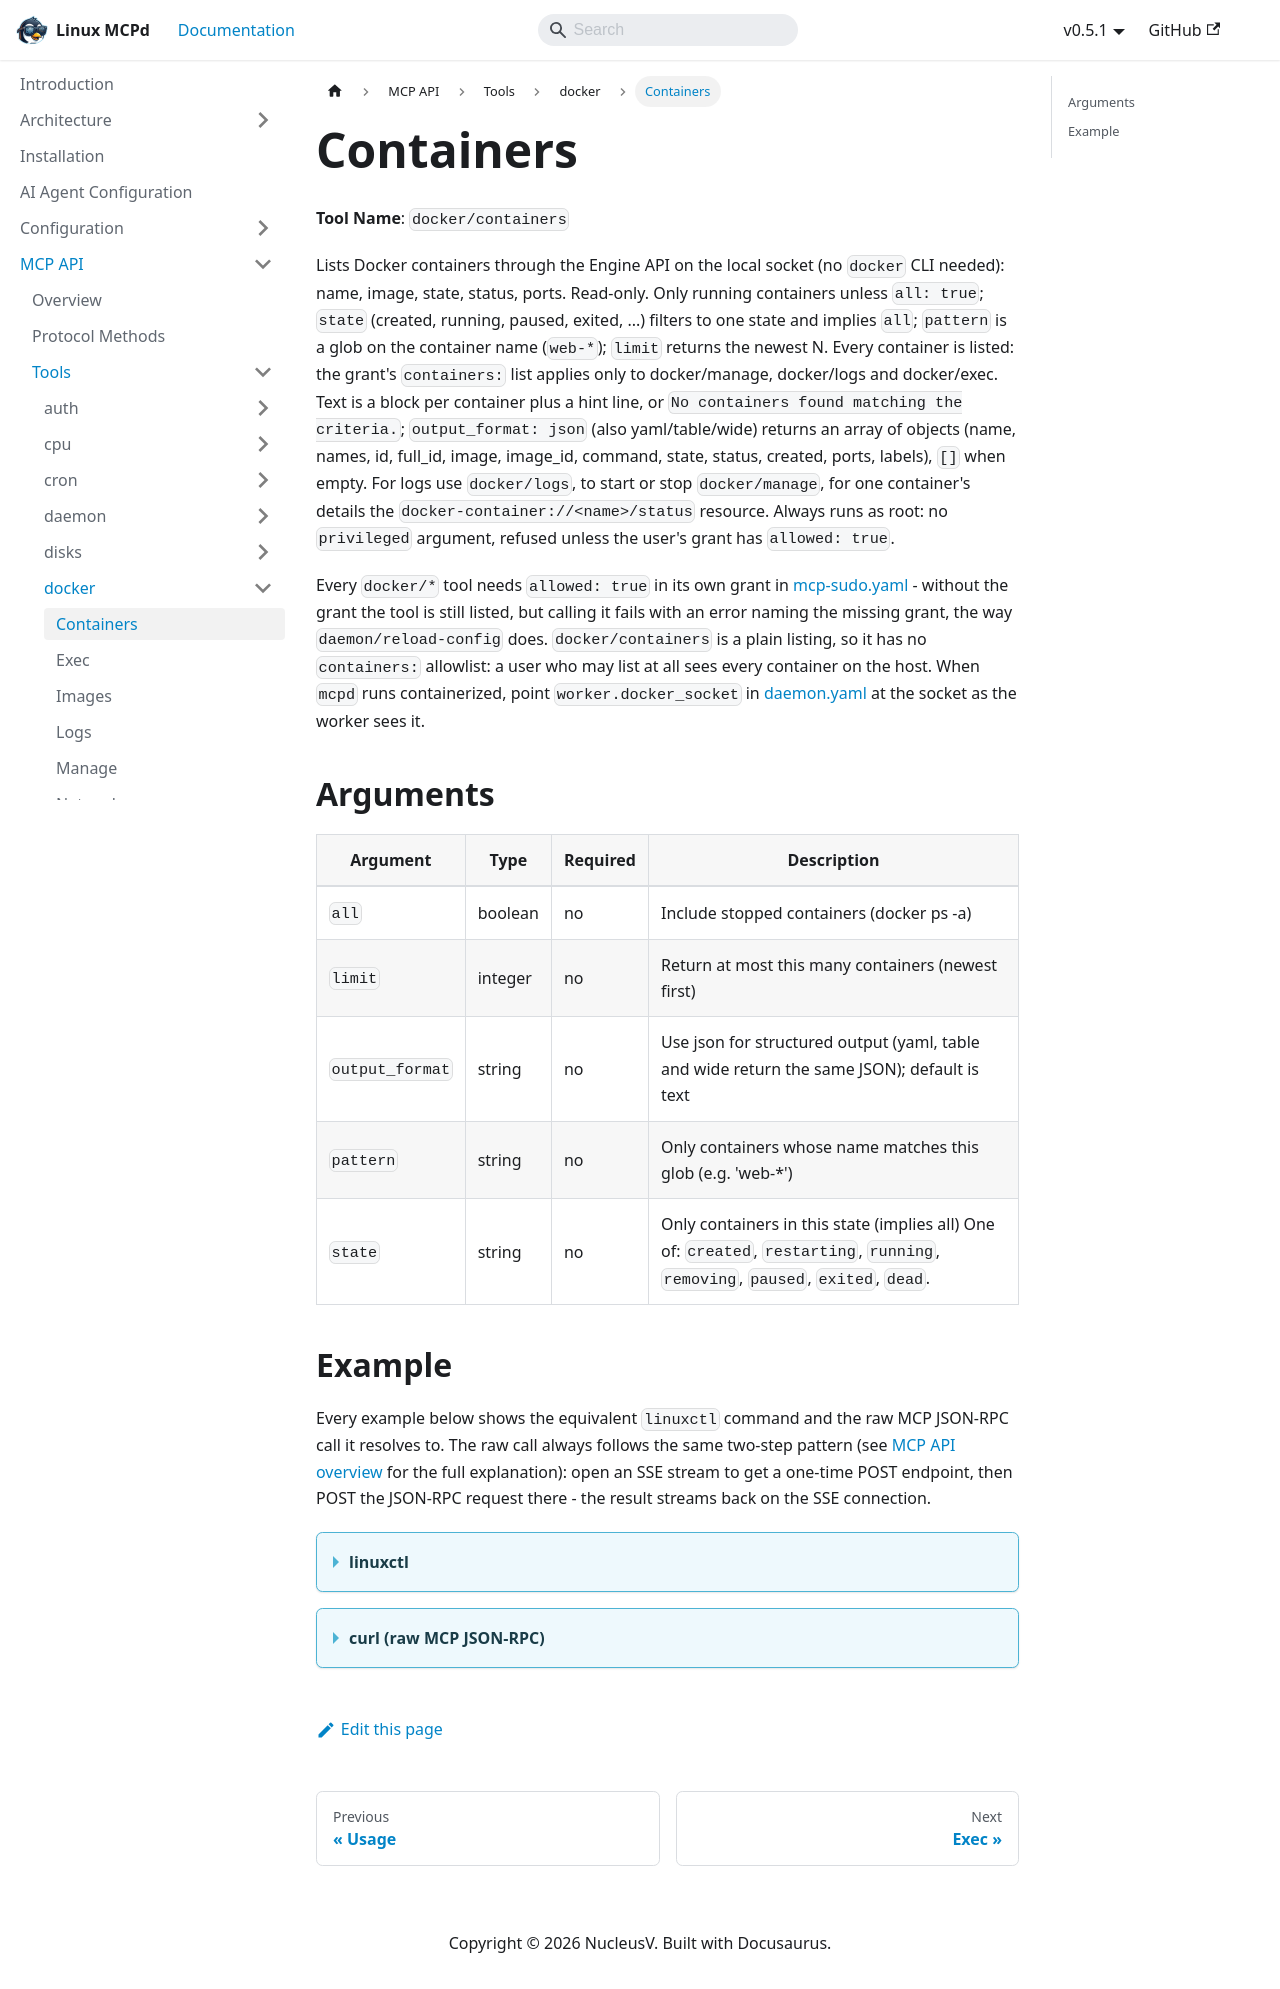

repository: nucleusv/linux-mcp-daemon · page: mcp-api/tools/docker/containers/index.html · generator: docusaurus

# Containers

**Tool Name**: `docker/containers`

Lists Docker containers through the Engine API on the local socket (no `docker` CLI needed): name, image, state, status, ports. Read-only. Only running containers unless `all: true`; `state` (created, running, paused, exited, ...) filters to one state and implies `all`; `pattern` is a glob on the container name (`web-*`); `limit` returns the newest N. Every container is listed: the grant's `containers:` list applies only to docker/manage, docker/logs and docker/exec. Text is a block per container plus a hint line, or `No containers found matching the criteria.`; `output_format: json` (also yaml/table/wide) returns an array of objects (name, names, id, full_id, image, image_id, command, state, status, created, ports, labels), `[]` when empty. For logs use `docker/logs`, to start or stop `docker/manage`, for one container's details the `docker-container://<name>/status` resource. Always runs as root: no `privileged` argument, refused unless the user's grant has `allowed: true`.

Every `docker/*` tool needs `allowed: true` in its own grant in [mcp-sudo.yaml](../../../configuration/mcp-sudo.md) - without the grant the tool is still listed, but calling it fails with an error naming the missing grant, the way `daemon/reload-config` does. `docker/containers` is a plain listing, so it has no `containers:` allowlist: a user who may list at all sees every container on the host. When `mcpd` runs containerized, point `worker.docker_socket` in [daemon.yaml](../../../configuration/daemon.md) at the socket as the worker sees it.

## Arguments

| Argument | Type | Required | Description |
| --- | --- | --- | --- |
| `all` | boolean | no | Include stopped containers (docker ps -a) |
| `limit` | integer | no | Return at most this many containers (newest first) |
| `output_format` | string | no | Use json for structured output (yaml, table and wide return the same JSON); default is text |
| `pattern` | string | no | Only containers whose name matches this glob (e.g. 'web-*') |
| `state` | string | no | Only containers in this state (implies all) One of: `created`, `restarting`, `running`, `removing`, `paused`, `exited`, `dead`. |

## Example

Every example below shows the equivalent `linuxctl` command and the raw MCP JSON-RPC call it resolves to. The raw call always follows the same two-step pattern (see [MCP API overview](../../overview) for the full explanation): open an SSE stream to get a one-time POST endpoint, then POST the JSON-RPC request there - the result streams back on the SSE connection.

<details>
<summary><b>linuxctl</b></summary>

```bash
linuxctl get docker containers
```

Output (Docker-in-Docker test host):
```text
[running] web-1 (e36aeba4369a)
  Image: nginx:alpine
  Status: Up 5 minutes
  Ports: 0.0.0.0:8080->80/tcp, :::8080->80/tcp

[running] logger-1 (b2171b5ad4e6)
  Image: busybox
  Status: Up 6 hours

Hint: For one container's runtime summary, read docker-container://<name>/status; for the full config, docker-container://<name>/inspect.
```

A stopped container only shows with `--all`:

```bash
linuxctl get docker containers --all
```

Output:
```text
[exited] db-1 (80d3cf9c8b3c)
  Image: redis:alpine
  Status: Exited (0) Less than a second ago

[running] web-1 (e36aeba4369a)
  Image: nginx:alpine
  Status: Up 5 minutes
  Ports: 0.0.0.0:8080->80/tcp, :::8080->80/tcp

[running] logger-1 (b2171b5ad4e6)
  Image: busybox
  Status: Up 6 hours

Hint: For one container's runtime summary, read docker-container://<name>/status; for the full config, docker-container://<name>/inspect.
```

`-o json` adds the fields the text view leaves out - full ID, image ID, creation time, the entrypoint command and labels:

```bash
linuxctl get docker containers --state running -o json
```

Output (one element of the array):
```json
{
  "command": "/docker-entrypoint.sh nginx -g 'daemon off;'",
  "created": "2026-09-27T10:04:49Z",
  "full_id": "e36aeba4369a725068b13142ef53c541abdfbaf857cfdc4b8370210e095a2099",
  "id": "e36aeba4369a",
  "image": "nginx:alpine",
  "image_id": "sha256:df221db836e1754089190208cee7eeda94f233197056426eda74a43ab1abeac2",
  "labels": {
    "maintainer": "NGINX Docker Maintainers <docker-maint@nginx.com>"
  },
  "name": "web-1",
  "names": [
    "web-1"
  ],
  "ports": "0.0.0.0:8080->80/tcp, :::8080->80/tcp",
  "state": "running",
  "status": "Up 4 minutes"
}
```

`name` is the single name a caller would use; `names` is Docker's own array, which has more than one element when a container carries network aliases.

</details>

<details>
<summary><b>curl (raw MCP JSON-RPC)</b></summary>

```bash
# 1. Open the SSE stream (in the background) and capture the one-time POST endpoint
curl -N -s --cacert mcpd.crt -H "Authorization: Bearer $MCP_TOKEN" https://localhost:9091/sse &
# server sends: event: endpoint / data: /message?session_id=...

# 2. POST the tools/call request to that endpoint
curl -s --cacert mcpd.crt -X POST "https://localhost:9091/message?session_id=<from step 1>" \
  -H "Authorization: Bearer $MCP_TOKEN" \
  -H "Content-Type: application/json" \
  -d '{"jsonrpc": "2.0", "id": "1", "method": "tools/call", "params": {"name": "docker/containers", "arguments": {"all": true}}}'

# 3. The result arrives on the SSE stream opened in step 1
```

Response:
```json
{
  "jsonrpc": "2.0",
  "id": "1",
  "result": {
    "content": [
      {
        "type": "text",
        "text": "[exited] db-1 (80d3cf9c8b3c)\n  Image: redis:alpine\n  Status: Exited (0) Less than a second ago\n\n[running] web-1 (e36aeba4369a)\n  Image: nginx:alpine\n  Status: Up 5 minutes\n  Ports: 0.0.0.0:8080->80/tcp, :::8080->80/tcp\n\n[running] logger-1 (b2171b5ad4e6)\n  Image: busybox\n  Status: Up 6 hours\n\nHint: For one container's runtime summary, read docker-container://<name>/status; for the full config, docker-container://<name>/inspect.\n"
      }
    ]
  }
}
```

</details>
